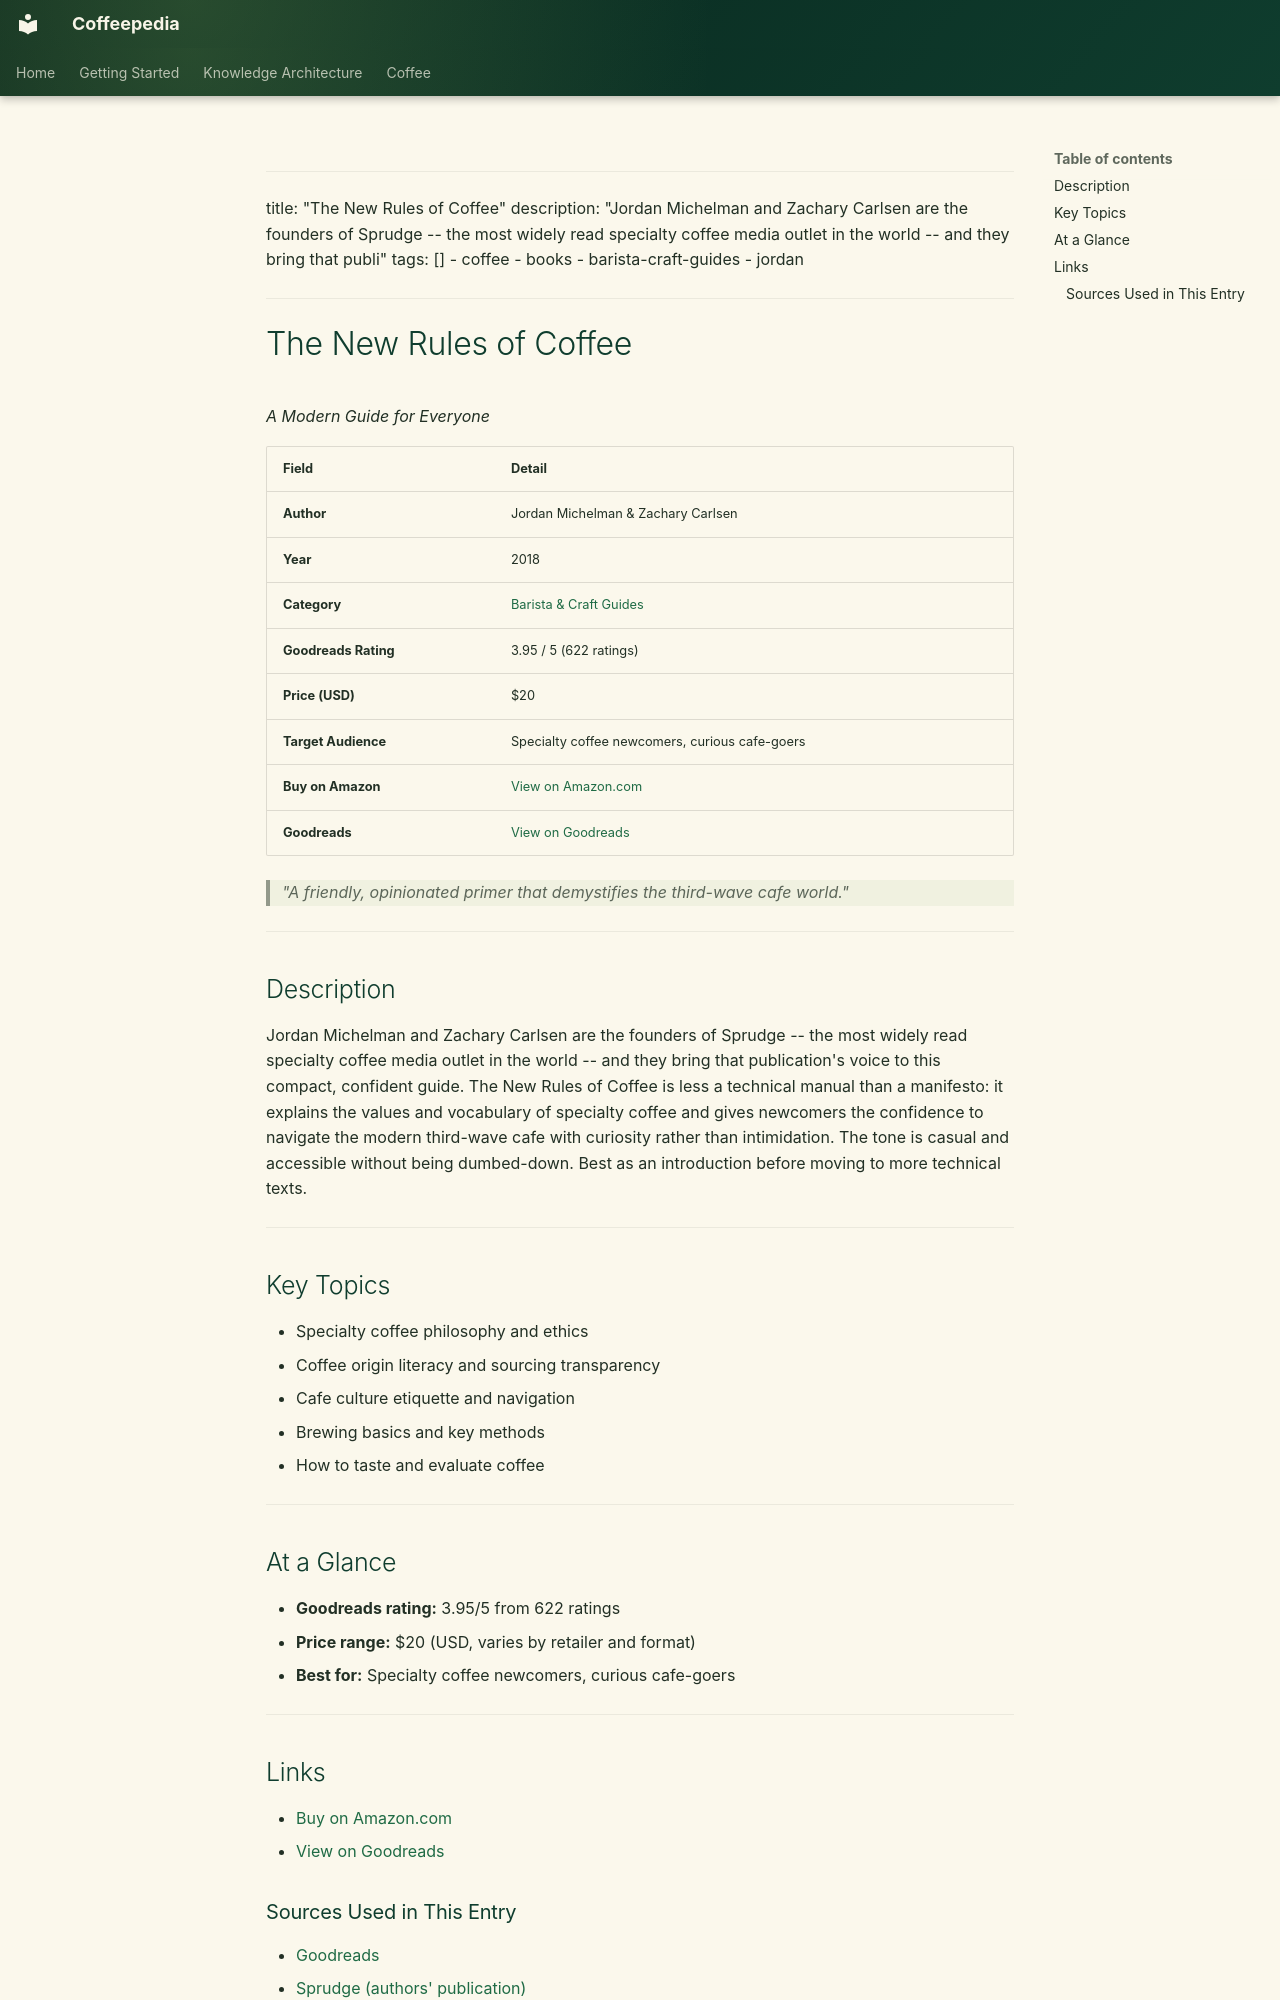

repository: Vauldt/all-about-coffee · page: coffee/books/books/17-the-new-rules-of-coffee/index.html · generator: mkdocs

---
title: "The New Rules of Coffee"
description: "Jordan Michelman and Zachary Carlsen are the founders of Sprudge -- the most widely read specialty coffee media outlet in the world -- and they bring that publi"
tags: []
  - coffee
  - books
  - barista-craft-guides
  - jordan
---

# The New Rules of Coffee

*A Modern Guide for Everyone*

| Field | Detail |
|---|---|
| **Author** | Jordan Michelman & Zachary Carlsen |
| **Year** | 2018 |
| **Category** | [Barista & Craft Guides](../categories/barista-guides.md) |
| **Goodreads Rating** | 3.95 / 5 (622 ratings) |
| **Price (USD)** | $20 |
| **Target Audience** | Specialty coffee newcomers, curious cafe-goers |
| **Buy on Amazon** | [View on Amazon.com](https://www.amazon.com/dp/0399580670) |
| **Goodreads** | [View on Goodreads](https://www.goodreads.com/book/show/37888568-the-new-rules-of-coffee) |

> *"A friendly, opinionated primer that demystifies the third-wave cafe world."*

---

## Description

Jordan Michelman and Zachary Carlsen are the founders of Sprudge -- the most widely read specialty coffee media outlet in the world -- and they bring that publication's voice to this compact, confident guide. The New Rules of Coffee is less a technical manual than a manifesto: it explains the values and vocabulary of specialty coffee and gives newcomers the confidence to navigate the modern third-wave cafe with curiosity rather than intimidation. The tone is casual and accessible without being dumbed-down. Best as an introduction before moving to more technical texts.

---

## Key Topics

- Specialty coffee philosophy and ethics
- Coffee origin literacy and sourcing transparency
- Cafe culture etiquette and navigation
- Brewing basics and key methods
- How to taste and evaluate coffee

---

## At a Glance

- **Goodreads rating:** 3.95/5 from 622 ratings
- **Price range:** $20 (USD, varies by retailer and format)
- **Best for:** Specialty coffee newcomers, curious cafe-goers

---

## Links

- [Buy on Amazon.com](https://www.amazon.com/dp/0399580670)
- [View on Goodreads](https://www.goodreads.com/book/show/37888568-the-new-rules-of-coffee)
